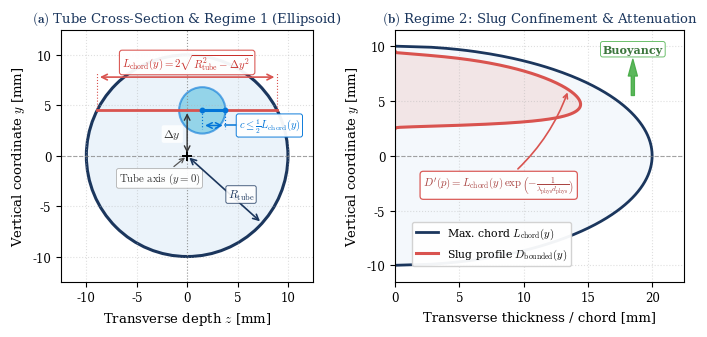
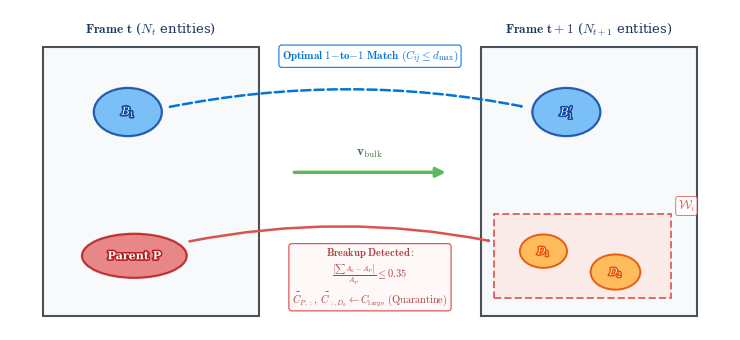
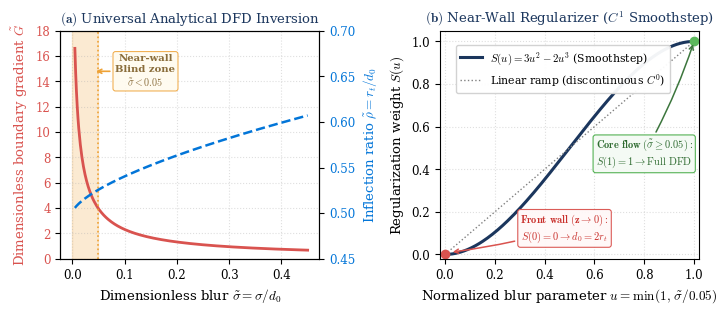

Reproduce these figures in Python, in order.
#!/usr/bin/env python3
"""
Generate publication-quality vector schematics for the scientific manuscript (ctf2_article).
Grounds:
  1. Tube cross-section, chord depth profile, and dual-regime 3D volume reconstruction (Regime 1 & 2).
  2. Two-stage Kuhn-Munkres kinematic tracking, search envelopes, and breakup quarantine.
  3. Single-camera Depth from Defocus (DFD) universal inversion curves and smoothstep near-wall regularization.
"""

import os

os.environ["MPLCONFIGDIR"] = "/tmp/matplotlib"

from pathlib import Path

import matplotlib.patheffects as pe
import matplotlib.pyplot as plt
import numpy as np
from matplotlib.patches import Circle, Ellipse, FancyArrowPatch, Rectangle

# Publication style configuration (standard mathtext, no unescaped LaTeX outside math)
plt.rcParams.update(
    {
        "font.family": "serif",
        "font.serif": ["Times New Roman", "DejaVu Serif", "serif"],
        "mathtext.fontset": "cm",
        "axes.labelsize": 9.5,
        "axes.titlesize": 10.5,
        "xtick.labelsize": 8.5,
        "ytick.labelsize": 8.5,
        "legend.fontsize": 8.0,
        "figure.titlesize": 11.5,
        "figure.dpi": 300,
    }
)

OUTPUT_DIR = Path("ctf2_article/figures/schematics")
OUTPUT_DIR.mkdir(parents=True, exist_ok=True)


def generate_tube_chord_geometry():
    """Generates Figure grounding Section 2.4: Tube chord profile and 3D reconstruction."""
    fig, (ax1, ax2) = plt.subplots(1, 2, figsize=(7.2, 3.4), dpi=300)

    # ----------------------------------------------------
    # Subplot 1: Circular Tube Cross-Section & Regime 1
    # ----------------------------------------------------
    R = 10.0  # mm
    ax1.set_aspect("equal")

    # Tube outer & inner wall
    tube_wall = Circle(
        (0, 0),
        R,
        edgecolor="#1B365D",
        facecolor="#EBF3FA",
        lw=2.2,
        label=r"Inner tube wall ($R_{\mathrm{tube}}=10\,\mathrm{mm}$)",
    )
    ax1.add_patch(tube_wall)

    # Coordinates & Centerline
    ax1.axhline(0, color="gray", ls="--", lw=0.8, alpha=0.7)
    ax1.axvline(0, color="gray", ls=":", lw=0.8, alpha=0.7)
    ax1.plot(0, 0, "k+", ms=7, mew=1.4)
    # Tube center callout from open Quadrant 3
    ax1.annotate(
        r"$\mathrm{Tube\ axis\ }(y=0)$",
        xy=(0, 0),
        xytext=(-6.8, -2.5),
        arrowprops={"arrowstyle": "->", "color": "#555555", "lw": 0.9},
        fontsize=7.8,
        color="#333333",
        bbox={
            "boxstyle": "round,pad=0.2",
            "facecolor": "white",
            "edgecolor": "#AAAAAA",
            "lw": 0.6,
            "alpha": 0.92,
        },
    )

    # Vertical chord position y_c = 4.5 mm
    y_c = 4.5
    half_chord = np.sqrt(R**2 - y_c**2)

    # Red chord line across the tube
    ax1.plot([-half_chord, half_chord], [y_c, y_c], color="#D9534F", lw=2.0, ls="-")

    # Clean engineering dimension line above the bubble (at y = 7.8) with extension lines
    ax1.plot([-half_chord, -half_chord], [y_c, 8.2], color="#D9534F", ls=":", lw=0.8)
    ax1.plot([half_chord, half_chord], [y_c, 8.2], color="#D9534F", ls=":", lw=0.8)
    ax1.annotate(
        "",
        xy=(-half_chord, 7.8),
        xytext=(half_chord, 7.8),
        arrowprops={"arrowstyle": "<->", "color": "#D9534F", "lw": 1.2},
    )
    ax1.text(
        0,
        8.3,
        r"$L_{\mathrm{chord}}(y) = 2\sqrt{R_{\mathrm{tube}}^2 - \Delta y^2}$",
        ha="center",
        va="bottom",
        fontsize=7.8,
        color="#C9302C",
        fontweight="bold",
        bbox={
            "boxstyle": "round,pad=0.25",
            "facecolor": "white",
            "edgecolor": "#D9534F",
            "lw": 0.8,
            "alpha": 0.95,
        },
    )

    # Delta y dimension line along vertical axis
    ax1.annotate(
        "",
        xy=(0, 0),
        xytext=(0, y_c),
        arrowprops={"arrowstyle": "<->", "color": "#333333", "lw": 1.0},
    )
    ax1.text(
        -0.6,
        y_c / 2 - 0.1,
        r"$\Delta y$",
        fontsize=8.5,
        fontweight="bold",
        color="#333333",
        ha="right",
        va="center",
        bbox={
            "boxstyle": "round,pad=0.15",
            "facecolor": "white",
            "edgecolor": "none",
            "alpha": 0.85,
        },
    )

    # Regime 1: Small bubble ellipsoid in cross-section
    b_semi = 2.3
    c_semi = min(b_semi, half_chord * 0.7)
    bubble_ell = Ellipse(
        (1.5, y_c),
        2 * c_semi,
        2 * b_semi,
        edgecolor="#0275D8",
        facecolor="#5BC0DE",
        alpha=0.6,
        lw=1.5,
    )
    ax1.add_patch(bubble_ell)

    # Semi-axis c dimension line with side-pull leader line (ISO/ASME drafting standard for constrained regions)
    # Highlight semi-axis c on the chord line with endpoints
    ax1.plot([1.5, 1.5 + c_semi], [y_c, y_c], color="#0275D8", ls="-", lw=2.2)
    ax1.plot([1.5, 1.5 + c_semi], [y_c, y_c], "o", color="#0275D8", ms=3.2)

    # Extension lines dropping down to y = 2.8
    y_dim = 3.0
    ax1.plot([1.5, 1.5], [y_c, y_dim - 0.3], color="#0275D8", ls=":", lw=0.85)
    ax1.plot([1.5 + c_semi, 1.5 + c_semi], [y_c, y_dim - 0.3], color="#0275D8", ls=":", lw=0.85)

    # Dimension arrow between extension lines
    ax1.annotate(
        "",
        xy=(1.5, y_dim),
        xytext=(1.5 + c_semi, y_dim),
        arrowprops={"arrowstyle": "<->", "color": "#0275D8", "lw": 1.1},
    )

    # Extended horizontal leader line pulling out to the side into clear open space
    ax1.plot([1.5 + c_semi, 5.0], [y_dim, y_dim], color="#0275D8", ls="-", lw=1.1)

    # Dimension label card placed to the side, aligned with the leader line
    ax1.text(
        5.1,
        y_dim,
        r"$c \leq \frac{1}{2}L_{\mathrm{chord}}(y)$",
        color="#0275D8",
        fontsize=7.6,
        fontweight="bold",
        ha="left",
        va="center",
        bbox={
            "boxstyle": "round,pad=0.22",
            "facecolor": "white",
            "edgecolor": "#0275D8",
            "lw": 0.7,
            "alpha": 0.95,
        },
    )

    # Radial dimension R_tube
    angle = np.deg2rad(-42)
    ax1.annotate(
        "",
        xy=(0, 0),
        xytext=(R * np.cos(angle), R * np.sin(angle)),
        arrowprops={"arrowstyle": "<->", "color": "#1B365D", "lw": 1.2},
    )
    ax1.text(
        R * 0.5 * np.cos(angle) + 0.3,
        R * 0.5 * np.sin(angle) - 0.8,
        r"$R_{\mathrm{tube}}$",
        color="#1B365D",
        fontsize=8.5,
        fontweight="bold",
        bbox={
            "boxstyle": "round,pad=0.15",
            "facecolor": "white",
            "edgecolor": "#1B365D",
            "lw": 0.6,
            "alpha": 0.9,
        },
    )

    ax1.set_xlim(-12.5, 12.5)
    ax1.set_ylim(-12.5, 12.5)
    ax1.set_xlabel(r"Transverse depth $z$ [mm]")
    ax1.set_ylabel(r"Vertical coordinate $y$ [mm]")
    ax1.set_title(
        r"$\mathbf{(a)}$ Tube Cross-Section & Regime 1 (Ellipsoid)", fontsize=9.5, color="#1B365D"
    )
    ax1.grid(True, ls=":", alpha=0.4)

    # ----------------------------------------------------
    # Subplot 2: Regime 2 Elongated Slug & Boundary Attenuation
    # ----------------------------------------------------
    y_vals = np.linspace(-R, R, 200)
    L_vals = 2 * np.sqrt(np.maximum(0, R**2 - y_vals**2))

    ax2.plot(L_vals, y_vals, color="#1B365D", lw=2.0, label=r"Max. chord $L_{\mathrm{chord}}(y)$")
    ax2.fill_betweenx(y_vals, 0, L_vals, color="#EBF3FA", alpha=0.5)

    # Slug hugging upper wall (y from 2.5 mm to 9.5 mm)
    y_slug = np.linspace(2.5, 9.5, 150)
    L_slug = 2 * np.sqrt(np.maximum(0, R**2 - y_slug**2))
    d_phys = np.sin((y_slug - 2.5) / (9.5 - 2.5) * np.pi) * 3.5  # mm
    lambda_phys = 1.7  # 1/mm
    D_slug = L_slug * np.exp(-1.0 / (lambda_phys * d_phys + 1e-3))
    D_slug_bounded = np.minimum(D_slug, L_slug)

    ax2.plot(
        D_slug_bounded,
        y_slug,
        color="#D9534F",
        lw=2.2,
        label=r"Slug profile $D_{\mathrm{bounded}}(y)$",
    )
    ax2.fill_betweenx(y_slug, 0, D_slug_bounded, color="#F2DEDE", alpha=0.7)

    # Buoyancy arrow in clear upper area
    ax2.annotate(
        "",
        xy=(18.5, 8.8),
        xytext=(18.5, 5.5),
        arrowprops={"facecolor": "#5CB85C", "edgecolor": "#4CAE4C", "width": 2.2, "headwidth": 6.5},
    )
    ax2.text(
        18.5,
        9.4,
        "Buoyancy",
        fontsize=8.0,
        fontweight="bold",
        color="#3C763D",
        ha="center",
        bbox={
            "boxstyle": "round,pad=0.2",
            "facecolor": "white",
            "edgecolor": "#5CB85C",
            "lw": 0.7,
            "alpha": 0.9,
        },
    )

    # Annotation for Laplacian smoothing placed in lower clear quadrant
    ax2.annotate(
        r"$D'(p) = L_{\mathrm{chord}}(y)\,\exp\left(-\frac{1}{\lambda_{\mathrm{phys}} d_{\mathrm{phys}}}\right)$",
        xy=(D_slug_bounded[len(D_slug_bounded) // 2], y_slug[len(y_slug) // 2]),
        xytext=(2.2, -2.8),
        arrowprops={
            "arrowstyle": "->",
            "connectionstyle": "arc3,rad=0.15",
            "color": "#D9534F",
            "lw": 1.2,
        },
        fontsize=7.8,
        color="#A94442",
        fontweight="bold",
        bbox={
            "boxstyle": "round,pad=0.3",
            "facecolor": "white",
            "edgecolor": "#D9534F",
            "lw": 0.9,
            "alpha": 0.95,
        },
    )

    ax2.axhline(0, color="gray", ls="--", lw=0.8, alpha=0.7)
    ax2.set_xlabel(r"Transverse thickness / chord [mm]")
    ax2.set_ylabel(r"Vertical coordinate $y$ [mm]")
    ax2.set_title(
        r"$\mathbf{(b)}$ Regime 2: Slug Confinement & Attenuation", fontsize=9.5, color="#1B365D"
    )
    ax2.set_xlim(0, 22.5)
    ax2.set_ylim(-11.5, 11.5)
    ax2.legend(
        loc="lower left",
        bbox_to_anchor=(0.04, 0.04),
        framealpha=0.95,
        facecolor="white",
        edgecolor="#D0D0D0",
        fontsize=7.8,
    )
    ax2.grid(True, ls=":", alpha=0.4)

    plt.tight_layout()
    pdf_path = OUTPUT_DIR / "tube_chord_geometry.pdf"
    png_path = OUTPUT_DIR / "tube_chord_geometry.png"
    plt.savefig(pdf_path, bbox_inches="tight")
    plt.savefig(png_path, dpi=300, bbox_inches="tight")
    plt.close()
    print(f"[DONE] Saved {pdf_path} and {png_path}")


def generate_tracking_breakup_schematic():
    """Generates Figure grounding Section 2.5: Kinematics, search window, and breakup decoupling."""
    fig, ax = plt.subplots(figsize=(7.5, 3.5), dpi=300)

    # Background frames boundary with wide central gap to prevent any overlap with connection cards
    frame_w = 3.3
    0.5 + frame_w  # 3.8
    gap_x2 = 7.2
    frame_t = Rectangle((0.5, 0.5), frame_w, 5.8, facecolor="#F8F9FA", edgecolor="#495057", lw=1.5)
    frame_t1 = Rectangle(
        (gap_x2, 0.5), frame_w, 5.8, facecolor="#F8F9FA", edgecolor="#495057", lw=1.5
    )
    ax.add_patch(frame_t)
    ax.add_patch(frame_t1)

    ax.text(
        0.5 + frame_w / 2,
        6.6,
        r"$\mathbf{Frame\ t}$ ($N_t$ entities)",
        ha="center",
        fontsize=9.5,
        color="#1B365D",
    )
    ax.text(
        gap_x2 + frame_w / 2,
        6.6,
        r"$\mathbf{Frame\ t+1}$ ($N_{t+1}$ entities)",
        ha="center",
        fontsize=9.5,
        color="#1B365D",
    )

    # Bulk advection vector across frames in central gap
    bulk_arrow = FancyArrowPatch(
        (4.3, 3.6), (6.7, 3.6), arrowstyle="-|>", mutation_scale=14, color="#5CB85C", lw=2.4
    )
    ax.add_patch(bulk_arrow)
    ax.text(
        5.5,
        3.95,
        r"$\mathbf{v}_{\mathrm{bulk}}$",
        ha="center",
        fontsize=9.5,
        fontweight="bold",
        color="#3C763D",
        bbox={
            "boxstyle": "round,pad=0.15",
            "facecolor": "white",
            "edgecolor": "none",
            "alpha": 0.85,
        },
    )

    # ----------------------------------------------------
    # Case A: Steady 1-to-1 Translation (Top)
    # ----------------------------------------------------
    # Bubble 1 at frame t
    b1_t = Circle((1.8, 4.9), 0.52, facecolor="#64B5F6", edgecolor="#0D47A1", lw=1.6, alpha=0.85)
    ax.add_patch(b1_t)
    ax.text(
        1.8,
        4.9,
        r"$B_1$",
        ha="center",
        va="center",
        color="#FFFFFF",
        fontsize=8.5,
        fontweight="bold",
        path_effects=[pe.withStroke(linewidth=2.2, foreground="#0D47A1")],
    )

    # Bubble 1 translated at frame t+1
    b1_t1 = Circle((8.5, 4.9), 0.52, facecolor="#64B5F6", edgecolor="#0D47A1", lw=1.6, alpha=0.85)
    ax.add_patch(b1_t1)
    ax.text(
        8.5,
        4.9,
        r"$B_1'$",
        ha="center",
        va="center",
        color="#FFFFFF",
        fontsize=8.5,
        fontweight="bold",
        path_effects=[pe.withStroke(linewidth=2.2, foreground="#0D47A1")],
    )

    # Translation link (Kuhn-Munkres 1-to-1 match) - arc reaches peak at y=5.4
    match_arrow = FancyArrowPatch(
        (2.4, 5.0),
        (7.9, 5.0),
        arrowstyle="->",
        connectionstyle="arc3,rad=-0.10",
        ls="--",
        color="#0275D8",
        lw=1.8,
    )
    ax.add_patch(match_arrow)
    # Match card placed cleanly ABOVE the arc in the central gap (y=6.05), perfectly clear of frames and curve
    ax.text(
        5.5,
        6.05,
        r"$\mathbf{Optimal\ 1\mathrm{-}to\mathrm{-}1\ Match}\ (C_{ij} \leq d_{\max})$",
        ha="center",
        fontsize=8.0,
        color="#0275D8",
        bbox={
            "boxstyle": "round,pad=0.25",
            "facecolor": "white",
            "edgecolor": "#0275D8",
            "lw": 0.8,
            "alpha": 0.95,
        },
    )

    # ----------------------------------------------------
    # Case B: Hydrodynamic Breakup & Quarantine (Bottom)
    # ----------------------------------------------------
    # Parent bubble P at frame t
    parent_p = Ellipse(
        (1.9, 1.8), 1.6, 0.95, facecolor="#E57373", edgecolor="#B71C1C", lw=1.6, alpha=0.85
    )
    ax.add_patch(parent_p)
    ax.text(
        1.9,
        1.8,
        "Parent P",
        ha="center",
        va="center",
        color="#FFFFFF",
        fontsize=8.0,
        fontweight="bold",
        path_effects=[pe.withStroke(linewidth=2.2, foreground="#B71C1C")],
    )

    # Search envelope W_i in frame t+1
    env_w = Rectangle(
        (7.4, 0.9), 2.7, 1.8, facecolor="#FBE9E7", edgecolor="#D9534F", ls="--", lw=1.4, alpha=0.85
    )
    ax.add_patch(env_w)
    ax.text(
        10.2,
        2.8,
        r"$\mathcal{W}_i$",
        color="#D9534F",
        fontsize=9.0,
        fontweight="bold",
        bbox={
            "boxstyle": "round,pad=0.15",
            "facecolor": "white",
            "edgecolor": "#D9534F",
            "lw": 0.6,
            "alpha": 0.9,
        },
    )

    # Two daughter bubbles inside W_i
    d1 = Circle((8.15, 1.9), 0.36, facecolor="#FFB74D", edgecolor="#E65100", lw=1.4, alpha=0.9)
    d2 = Circle((9.25, 1.45), 0.38, facecolor="#FFB74D", edgecolor="#E65100", lw=1.4, alpha=0.9)
    ax.add_patch(d1)
    ax.add_patch(d2)
    ax.text(
        8.15,
        1.9,
        r"$D_1$",
        ha="center",
        va="center",
        color="#FFFFFF",
        fontsize=7.5,
        fontweight="bold",
        path_effects=[pe.withStroke(linewidth=2.0, foreground="#E65100")],
    )
    ax.text(
        9.25,
        1.45,
        r"$D_2$",
        ha="center",
        va="center",
        color="#FFFFFF",
        fontsize=7.5,
        fontweight="bold",
        path_effects=[pe.withStroke(linewidth=2.0, foreground="#E65100")],
    )

    # Breakup arrow connecting parent to daughter envelope
    breakup_arrow = FancyArrowPatch(
        (2.7, 2.1),
        (7.4, 2.1),
        arrowstyle="->",
        connectionstyle="arc3,rad=-0.10",
        color="#D9534F",
        lw=1.8,
    )
    ax.add_patch(breakup_arrow)

    # Dedicated central card for breakup detection and quarantine rule (fits inside [3.8, 7.2] gap, below the red arc)
    breakup_card = (
        r"$\mathbf{Breakup\ Detected:}$"
        "\n"
        r"$\frac{\left|\sum A_k - A_P\right|}{A_P} \leq 0.35$"
        "\n"
        r"$\widetilde{C}_{P,:},\ \widetilde{C}_{:,D_k} \leftarrow C_{\mathrm{large}}\ \mathrm{(Quarantine)}$"
    )
    ax.text(
        5.5,
        1.35,
        breakup_card,
        ha="center",
        va="center",
        fontsize=7.5,
        color="#A94442",
        bbox={
            "boxstyle": "round,pad=0.32",
            "facecolor": "#FFF8F8",
            "edgecolor": "#D9534F",
            "lw": 0.9,
            "alpha": 0.95,
        },
    )

    ax.set_xlim(0, 11)
    ax.set_ylim(0.2, 7.1)
    ax.axis("off")

    plt.tight_layout()
    pdf_path = OUTPUT_DIR / "tracking_breakup_schematic.pdf"
    png_path = OUTPUT_DIR / "tracking_breakup_schematic.png"
    plt.savefig(pdf_path, bbox_inches="tight")
    plt.savefig(png_path, dpi=300, bbox_inches="tight")
    plt.close()
    print(f"[DONE] Saved {pdf_path} and {png_path}")


def generate_dfd_curves_regularization():
    """Generates Figure grounding Section 2.6: DFD universal inversion curves and smoothstep regularization."""
    fig, (ax1, ax2) = plt.subplots(1, 2, figsize=(7.2, 3.2), dpi=300)

    # ----------------------------------------------------
    # Subplot 1: Rao et al. Universal Curves f1 and f2
    # ----------------------------------------------------
    sigma_tilde = np.linspace(0.005, 0.45, 300)
    G_tilde = 0.35 / (sigma_tilde**0.85 + 0.01)
    rho_tilde = 0.5 + 0.18 * sigma_tilde**0.65

    color_g = "#D9534F"
    color_r = "#0275D8"

    ax1.plot(
        sigma_tilde,
        G_tilde,
        color=color_g,
        lw=2.0,
        label=r"$\widetilde{G} = f_2(\widetilde{\sigma})$",
    )
    ax1.set_xlabel(r"Dimensionless blur $\tilde{\sigma} = \sigma / d_0$")
    ax1.set_ylabel(r"Dimensionless boundary gradient $\tilde{G}$", color=color_g)
    ax1.tick_params(axis="y", labelcolor=color_g)
    ax1.set_ylim(0, 18)

    # Twin axis for rho_tilde
    ax1_twin = ax1.twinx()
    ax1_twin.plot(
        sigma_tilde,
        rho_tilde,
        color=color_r,
        lw=1.8,
        ls="--",
        label=r"$\tilde{\rho} = f_1(\tilde{\sigma})$",
    )
    ax1_twin.set_ylabel(r"Inflection ratio $\tilde{\rho} = r_t / d_0$", color=color_r)
    ax1_twin.tick_params(axis="y", labelcolor=color_r)
    ax1_twin.set_ylim(0.45, 0.70)

    # Highlight blind zone sigma < 0.05
    ax1.axvspan(0, 0.05, color="#F0AD4E", alpha=0.25)
    ax1.axvline(0.05, color="#EEA236", ls=":", lw=1.2)
    # Move square to the right of the yellow area with pointer arrow to eliminate any overlap with the steep red curve
    ax1.annotate(
        "Near-wall\nBlind zone\n" r"$\tilde{\sigma} < 0.05$",
        xy=(0.04, 14.8),
        xytext=(0.14, 14.8),
        arrowprops={"arrowstyle": "->", "color": "#EEA236", "lw": 1.2},
        ha="center",
        va="center",
        fontsize=7.2,
        color="#8A6D3B",
        fontweight="bold",
        bbox={
            "boxstyle": "round,pad=0.25",
            "facecolor": "#FFFBF0",
            "edgecolor": "#EEA236",
            "lw": 0.7,
            "alpha": 0.95,
        },
    )

    ax1.set_title(
        r"$\mathbf{(a)}$ Universal Analytical DFD Inversion", fontsize=9.5, color="#1B365D"
    )
    ax1.grid(True, ls=":", alpha=0.4)

    # ----------------------------------------------------
    # Subplot 2: Smoothstep Near-Wall Regularization S(u)
    # ----------------------------------------------------
    u = np.linspace(0, 1.0, 200)
    S_u = 3 * u**2 - 2 * u**3  # C1 continuous smoothstep

    ax2.plot(u, S_u, color="#1B365D", lw=2.2, label=r"$S(u) = 3u^2 - 2u^3$ (Smoothstep)")
    ax2.plot(u, u, color="gray", lw=1.0, ls=":", label=r"Linear ramp (discontinuous $C^0$)")

    # Physical boundary points
    ax2.plot(0, 0, "o", color="#D9534F", ms=6)
    # Place Front Wall card cleanly in the open lower region (u=0.48, y=0.07) well below the curve S(0.48)=0.48
    ax2.annotate(
        r"$\mathbf{Front\ wall\ (z \to 0):}$" "\n" r"$S(0)=0 \to d_0 = 2r_t$",
        xy=(0.02, 0.01),
        xytext=(0.48, 0.07),
        arrowprops={
            "arrowstyle": "->",
            "color": "#D9534F",
            "lw": 1.1,
            "connectionstyle": "arc3,rad=-0.04",
        },
        fontsize=7.5,
        color="#C9302C",
        ha="center",
        bbox={
            "boxstyle": "round,pad=0.25",
            "facecolor": "#FFF8F8",
            "edgecolor": "#D9534F",
            "lw": 0.8,
            "alpha": 0.95,
        },
    )

    ax2.plot(1.0, 1.0, "o", color="#5CB85C", ms=6)
    ax2.annotate(
        r"$\mathbf{Core\ flow\ (\tilde{\sigma} \geq 0.05):}$"
        "\n"
        r"$S(1)=1 \to \mathrm{Full\ DFD}$",
        xy=(1.0, 1.0),
        xytext=(0.80, 0.42),
        arrowprops={
            "arrowstyle": "->",
            "color": "#3C763D",
            "lw": 1.1,
            "connectionstyle": "arc3,rad=0.05",
        },
        fontsize=7.5,
        color="#2E6B30",
        ha="center",
        bbox={
            "boxstyle": "round,pad=0.25",
            "facecolor": "#F4FAF4",
            "edgecolor": "#4CAE4C",
            "lw": 0.8,
            "alpha": 0.95,
        },
    )

    ax2.set_xlabel(r"Normalized blur parameter $u = \min(1, \, \tilde{\sigma} / 0.05)$")
    ax2.set_ylabel(r"Regularization weight $S(u)$")
    ax2.set_title(
        r"$\mathbf{(b)}$ Near-Wall Regularizer ($C^1$ Smoothstep)", fontsize=9.5, color="#1B365D"
    )
    ax2.set_xlim(-0.02, 1.02)
    ax2.set_ylim(-0.02, 1.05)
    # Legend in completely free upper-left space
    ax2.legend(
        loc="upper left",
        bbox_to_anchor=(0.04, 0.96),
        fontsize=7.8,
        framealpha=0.95,
        facecolor="white",
        edgecolor="#D0D0D0",
    )
    ax2.grid(True, ls=":", alpha=0.4)

    plt.tight_layout()
    pdf_path = OUTPUT_DIR / "dfd_curves_regularization.pdf"
    png_path = OUTPUT_DIR / "dfd_curves_regularization.png"
    plt.savefig(pdf_path, bbox_inches="tight")
    plt.savefig(png_path, dpi=300, bbox_inches="tight")
    plt.close()
    print(f"[DONE] Saved {pdf_path} and {png_path}")


if __name__ == "__main__":
    generate_tube_chord_geometry()
    generate_tracking_breakup_schematic()
    generate_dfd_curves_regularization()
